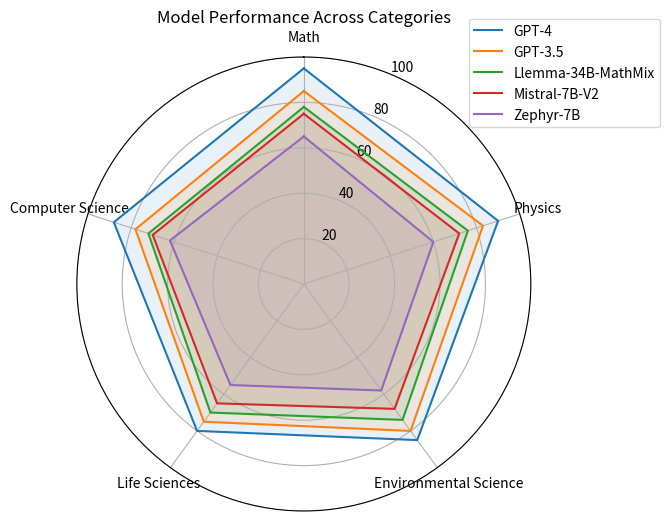

Generate this figure with matplotlib:
import matplotlib.pyplot as plt
import numpy as np

# Example data
categories = ['Math', 'Physics', 'Environmental Science', 'Life Sciences', 'Computer Science']
models = ['GPT-4', 'GPT-3.5', 'Llemma-34B-MathMix', 'Mistral-7B-V2', 'Zephyr-7B']

# Radar chart data
performance = {
    'GPT-4': [95, 90, 85, 80, 88],
    'GPT-3.5': [85, 83, 80, 75, 78],
    'Llemma-34B-MathMix': [78, 76, 74, 70, 72],
    'Mistral-7B-V2': [75, 72, 68, 65, 70],
    'Zephyr-7B': [65, 60, 58, 55, 62]
}

# Horizontal bar chart data
ranked_scores = [np.mean(performance[model]) for model in models]

# Create radar chart
def create_radar_chart(data, categories, ax, title):
    num_vars = len(categories)

    # Compute angle of each axis
    angles = np.linspace(0, 2 * np.pi, num_vars, endpoint=False).tolist()
    angles += angles[:1]  # Complete the circle

    # Radar chart
    ax.set_theta_offset(np.pi / 2)
    ax.set_theta_direction(-1)

    # Draw one axis per variable and add labels
    ax.set_xticks(angles[:-1])
    ax.set_xticklabels(categories)

    # Draw ylabels
    ax.set_rscale('linear')
    ax.set_yticks([20, 40, 60, 80, 100])
    ax.set_yticklabels(["20", "40", "60", "80", "100"])
    ax.set_ylim(0, 100)

    # Plot each model
    for model, values in data.items():
        values += values[:1]  # Complete the circle
        ax.plot(angles, values, label=model)
        ax.fill(angles, values, alpha=0.1)

    ax.legend(loc='upper right', bbox_to_anchor=(1.3, 1.1))
    ax.set_title(title)

# Create horizontal bar chart
def create_bar_chart(scores, labels, ax, title):
    ax.barh(labels, scores, color='skyblue')
    ax.set_xlabel('Average Performance')
    ax.set_title(title)
    ax.invert_yaxis()

# Plot both charts
#fig, (ax1, ax2) = plt.subplots(1, 2, figsize=(14, 7), subplot_kw={'polar': True})

fig, ax1 = plt.subplots(figsize=(7, 7), subplot_kw={'polar': True})


# Radar chart
create_radar_chart(performance, categories, ax1, 'Model Performance Across Categories')

# Bar chart
#create_bar_chart(ranked_scores, models, ax2, 'Model Rankings')

plt.tight_layout()
plt.show()